2-way image classification set "patches" from GitHub (UdayiniReddy03/financial-document-tampering); label vocabulary: genuine, tampered.

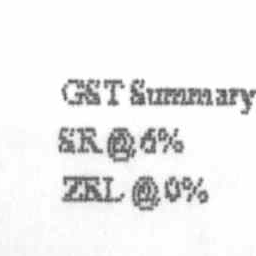
Label: genuine

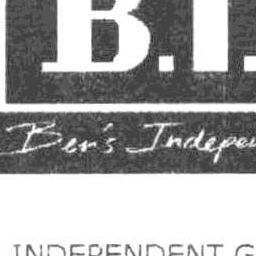
Label: genuine

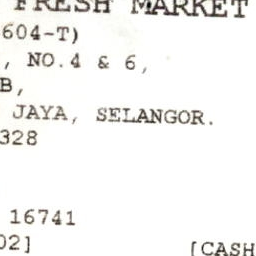
Label: genuine

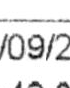
Label: tampered

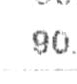
Label: tampered

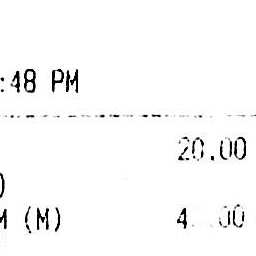
Label: genuine
